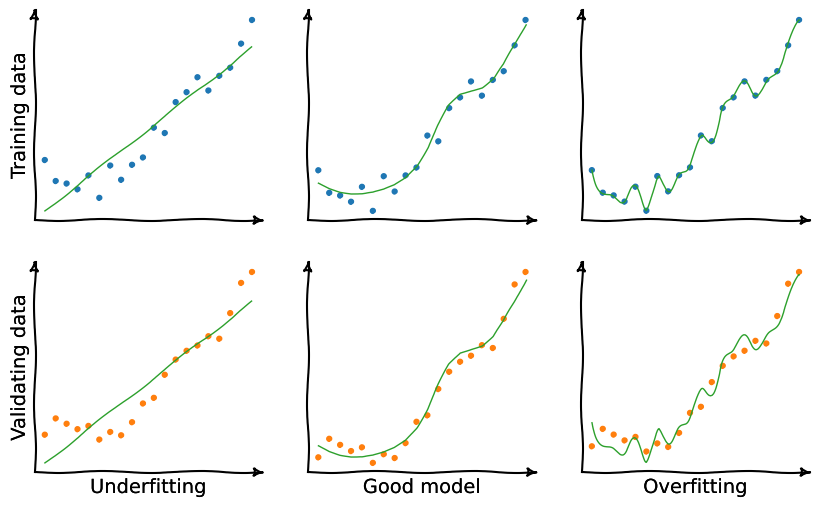

Generate this figure with matplotlib:
#!/usr/bin/env python3
# -*- coding: utf-8 -*-

import matplotlib.pyplot as plt
import numpy as np

# fix randomness
np.random.seed(1)

# regression
x = np.linspace(0,1,20)
y_true = 0.3*x + 0.5*(x-.5)**2 + 0.075*np.exp(-50*(x-0.65)**2)
y_noise = y_true + 0.015*np.random.normal(size=len(y_true))

under_model_y = 0.3317879836849671 * x + 0.04601663644888622

from scipy.interpolate import interp1d
over_model_fct = interp1d(x,y_noise, kind='cubic')
x_dense = np.linspace(0,1,200)
over_model_y = over_model_fct(x_dense)

y_noise_2 = y_true + 0.019*np.random.normal(size=len(y_true))

def arrowed_spines(ax=None, arrowLength=30, labels=('X', 'Y'), arrowStyle='<|-'):
    xlabel, ylabel = labels

    for i, spine in enumerate(['left', 'bottom']):
        # Set up the annotation parameters
        t = ax.spines[spine].get_transform()
        xy, xycoords = [1, 0], ('axes fraction', t)
        xytext, textcoords = [arrowLength, 0], ('offset points', t)

        # create arrowprops
        arrowprops = dict( arrowstyle=arrowStyle,
                           facecolor=ax.spines[spine].get_facecolor(), 
                           linewidth=ax.spines[spine].get_linewidth(),
                           alpha = ax.spines[spine].get_alpha(),
                           zorder=ax.spines[spine].get_zorder(),
                           linestyle = ax.spines[spine].get_linestyle() )

        if spine is 'bottom':
            ha, va = 'left', 'center'
            xarrow = ax.annotate(xlabel, xy, xycoords=xycoords, xytext=xytext, 
                        textcoords=textcoords, ha=ha, va='center',
                        arrowprops=arrowprops)
        else:
            ha, va = 'center', 'bottom'
            yarrow = ax.annotate(ylabel, xy[::-1], xycoords=xycoords[::-1], 
                        xytext=xytext[::-1], textcoords=textcoords[::-1], 
                        ha='center', va=va, arrowprops=arrowprops)
    return xarrow, yarrow

# Définir le graphique
x_labels = [None, None, None, "Underfitting", "Good model", "Overfitting"]
y_labels = ["Training data", None, None, "Validating data", None, None]

with plt.xkcd():
    from matplotlib import patheffects
    plt.rcParams['path.effects'] = [patheffects.withStroke(linewidth=0)]

    fig = plt.figure(figsize=(10, 6), dpi=200)

    ax1 = plt.subplot(2,3,1)
    plt.plot(x, y_noise, marker='.', color='C0', linewidth=0)
    plt.plot(x, under_model_y, color='C2', linewidth=1)

    ax2 = plt.subplot(2,3,2)
    plt.plot(x, y_noise, marker='.', color='C0', linewidth=0)
    plt.plot(x, y_true, color='C2', linewidth=1)

    ax3 = plt.subplot(2,3,3)
    plt.plot(x, y_noise, marker='.', color='C0', linewidth=0)
    plt.plot(x_dense, over_model_y, color='C2', linewidth=1)

    ax4 = plt.subplot(2,3,4)
    plt.plot(x, y_noise_2, marker='.', color='C1', linewidth=0)
    plt.plot(x, under_model_y, color='C2', linewidth=1)

    ax5 = plt.subplot(2,3,5)
    plt.plot(x, y_noise_2, marker='.', color='C1', linewidth=0)
    plt.plot(x, y_true, color='C2', linewidth=1)

    ax6 = plt.subplot(2,3,6)
    plt.plot(x, y_noise_2, marker='.', color='C1', linewidth=0)
    plt.plot(x_dense, over_model_y, color='C2', linewidth=1)

    axs = [ax1, ax2, ax3, ax4, ax5, ax6]

    for index in range(1,7):
        ax = axs[index-1]

        ax.spines['right'].set_color('none')
        ax.spines['top'].set_color('none')
        ax.set_xticks([])
        ax.set_yticks([])
        ax.set_xlabel(x_labels[index-1])
        ax.set_ylabel(y_labels[index-1])
        arrowed_spines(ax, arrowLength=1, labels=('',''))

    plt.savefig("examples_xkcd.png")
    
#    fig.addgraph(
#        'graph{}'.format(str(index)),
#        x_label = x_labels[index-1],
#        y_label = y_labels[index-1],
#        x_ticks = False,
#        y_ticks = False,
#        show_legend=False, legend_on_side=True,
#        position = int(230+index),
#    )
#
## Insérer les objets à tracer dans le plot
#for index in range(1,4):
#    points.plot(fig, 'graph{}'.format(str(index)))
#for index in range(4,7):
#    points_2.plot(fig, 'graph{}'.format(str(index)))
#
#under_model.plot(fig, 'graph1')
#good_model.plot(fig, 'graph2')
#over_model.plot(fig, 'graph3')
#
#under_model.plot(fig, 'graph4')
#good_model.plot(fig, 'graph5')
#over_model.plot(fig, 'graph6')
#
## Sauvegarder la figure
#fig.save()
#
